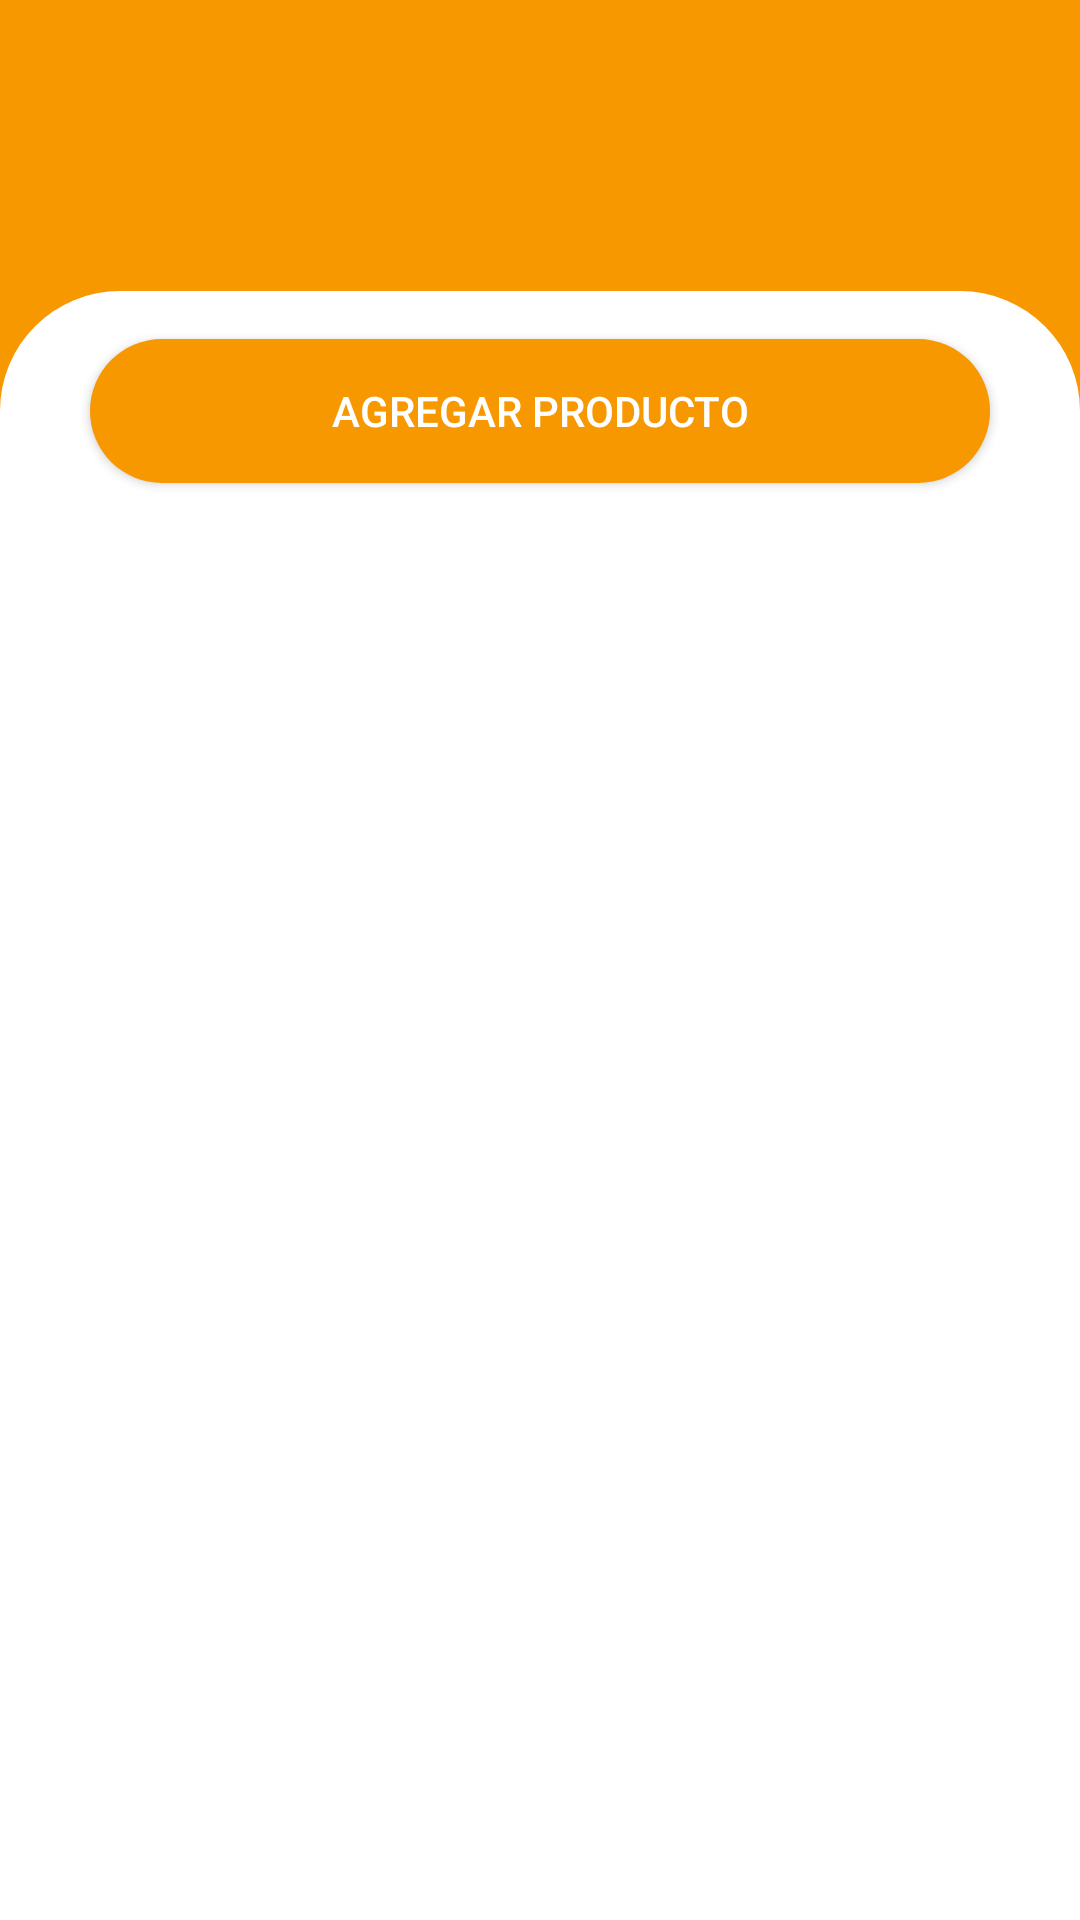

This screen was rendered from an Android layout file. Write that file and the resources it references.
<!-- AndroidManifest.xml: activity theme Theme.Login -->
<!-- res/layout/activity_main.xml -->
<?xml version="1.0" encoding="utf-8"?>
<androidx.constraintlayout.widget.ConstraintLayout xmlns:android="http://schemas.android.com/apk/res/android"
    xmlns:app="http://schemas.android.com/apk/res-auto"
    xmlns:tools="http://schemas.android.com/tools"
    android:layout_width="match_parent"
    android:layout_height="match_parent"
    android:background="@color/colorU"
    tools:context=".MainActivity">

    <androidx.constraintlayout.widget.ConstraintLayout
        android:layout_width="match_parent"
        android:layout_height="0dp"
        android:layout_marginTop="97dp"
        android:background="@drawable/shape_cuadroblanco"
        app:layout_constraintHeight_percent=".92"
        app:layout_constraintStart_toStartOf="parent"
        app:layout_constraintTop_toTopOf="parent">

        <androidx.recyclerview.widget.RecyclerView
            android:id="@+id/rvlistado"
            android:layout_width="match_parent"
            android:layout_height="match_parent"
            android:layout_marginTop="65dp"
            app:layout_constraintTop_toTopOf="@+id/btnAgregar" />

        <Button
            android:id="@+id/btnAgregar"
            android:layout_width="300dp"
            android:layout_height="wrap_content"
            android:layout_marginTop="16dp"
            android:background="@drawable/shape_button"
            android:backgroundTint="@color/colorU"
            android:onClick="agregarProducto"
            android:text="@string/agrebarbutton"
            android:textColor="@color/white"
            app:layout_constraintEnd_toEndOf="parent"
            app:layout_constraintStart_toStartOf="parent"
            app:layout_constraintTop_toTopOf="parent"
            app:rippleColor="@color/colorU" />
    </androidx.constraintlayout.widget.ConstraintLayout>

    <ImageView
        android:id="@+id/imageView2"
        android:layout_width="48dp"
        android:layout_height="48dp"
        android:layout_marginTop="16dp"
        android:onClick="cerrarSesion"
        app:layout_constraintEnd_toEndOf="parent"
        app:layout_constraintHorizontal_bias="0.912"
        app:layout_constraintStart_toStartOf="parent"
        app:layout_constraintTop_toTopOf="parent"
        app:srcCompat="@drawable/ic_baseline_logout_24"
        tools:ignore="SpeakableTextPresentCheck,SpeakableTextPresentCheck" />

</androidx.constraintlayout.widget.ConstraintLayout>
<!-- resources referenced by this layout -->
<resources>
  <color name="colorU">#F79800</color>
  <color name="white">#FFFFFFFF</color>
  <!-- drawable shape_button (drawable) -->
  <?xml version="1.0" encoding="utf-8"?>
  <shape xmlns:android="http://schemas.android.com/apk/res/android">
      <corners android:radius="40dp"></corners>
      <solid android:color="@color/white"/>
  
  </shape>
  <!-- drawable shape_cuadroblanco (drawable) -->
  <?xml version="1.0" encoding="utf-8"?>
  <shape xmlns:android="http://schemas.android.com/apk/res/android">
      <solid android:color="@color/white"></solid>
      <corners android:topRightRadius="40dp" android:topLeftRadius="40dp" />
  </shape>
  <string name="agrebarbutton">Agregar Producto</string>
  <style name="Theme.Login" parent="Theme.AppCompat.Light.NoActionBar">
          
          <item name="colorPrimary">@color/colorU</item>
          <item name="colorPrimaryVariant">@color/colorU</item>
          <item name="colorOnPrimary">@color/white</item>
          
          <item name="colorSecondary">@color/teal_200</item>
          <item name="colorSecondaryVariant">@color/teal_700</item>
          <item name="colorOnSecondary">@color/black</item>
          
  
          
      </style>
  <color name="teal_200">#FF03DAC5</color>
  <color name="teal_700">#FF018786</color>
  <color name="black">#FF000000</color>
</resources>
